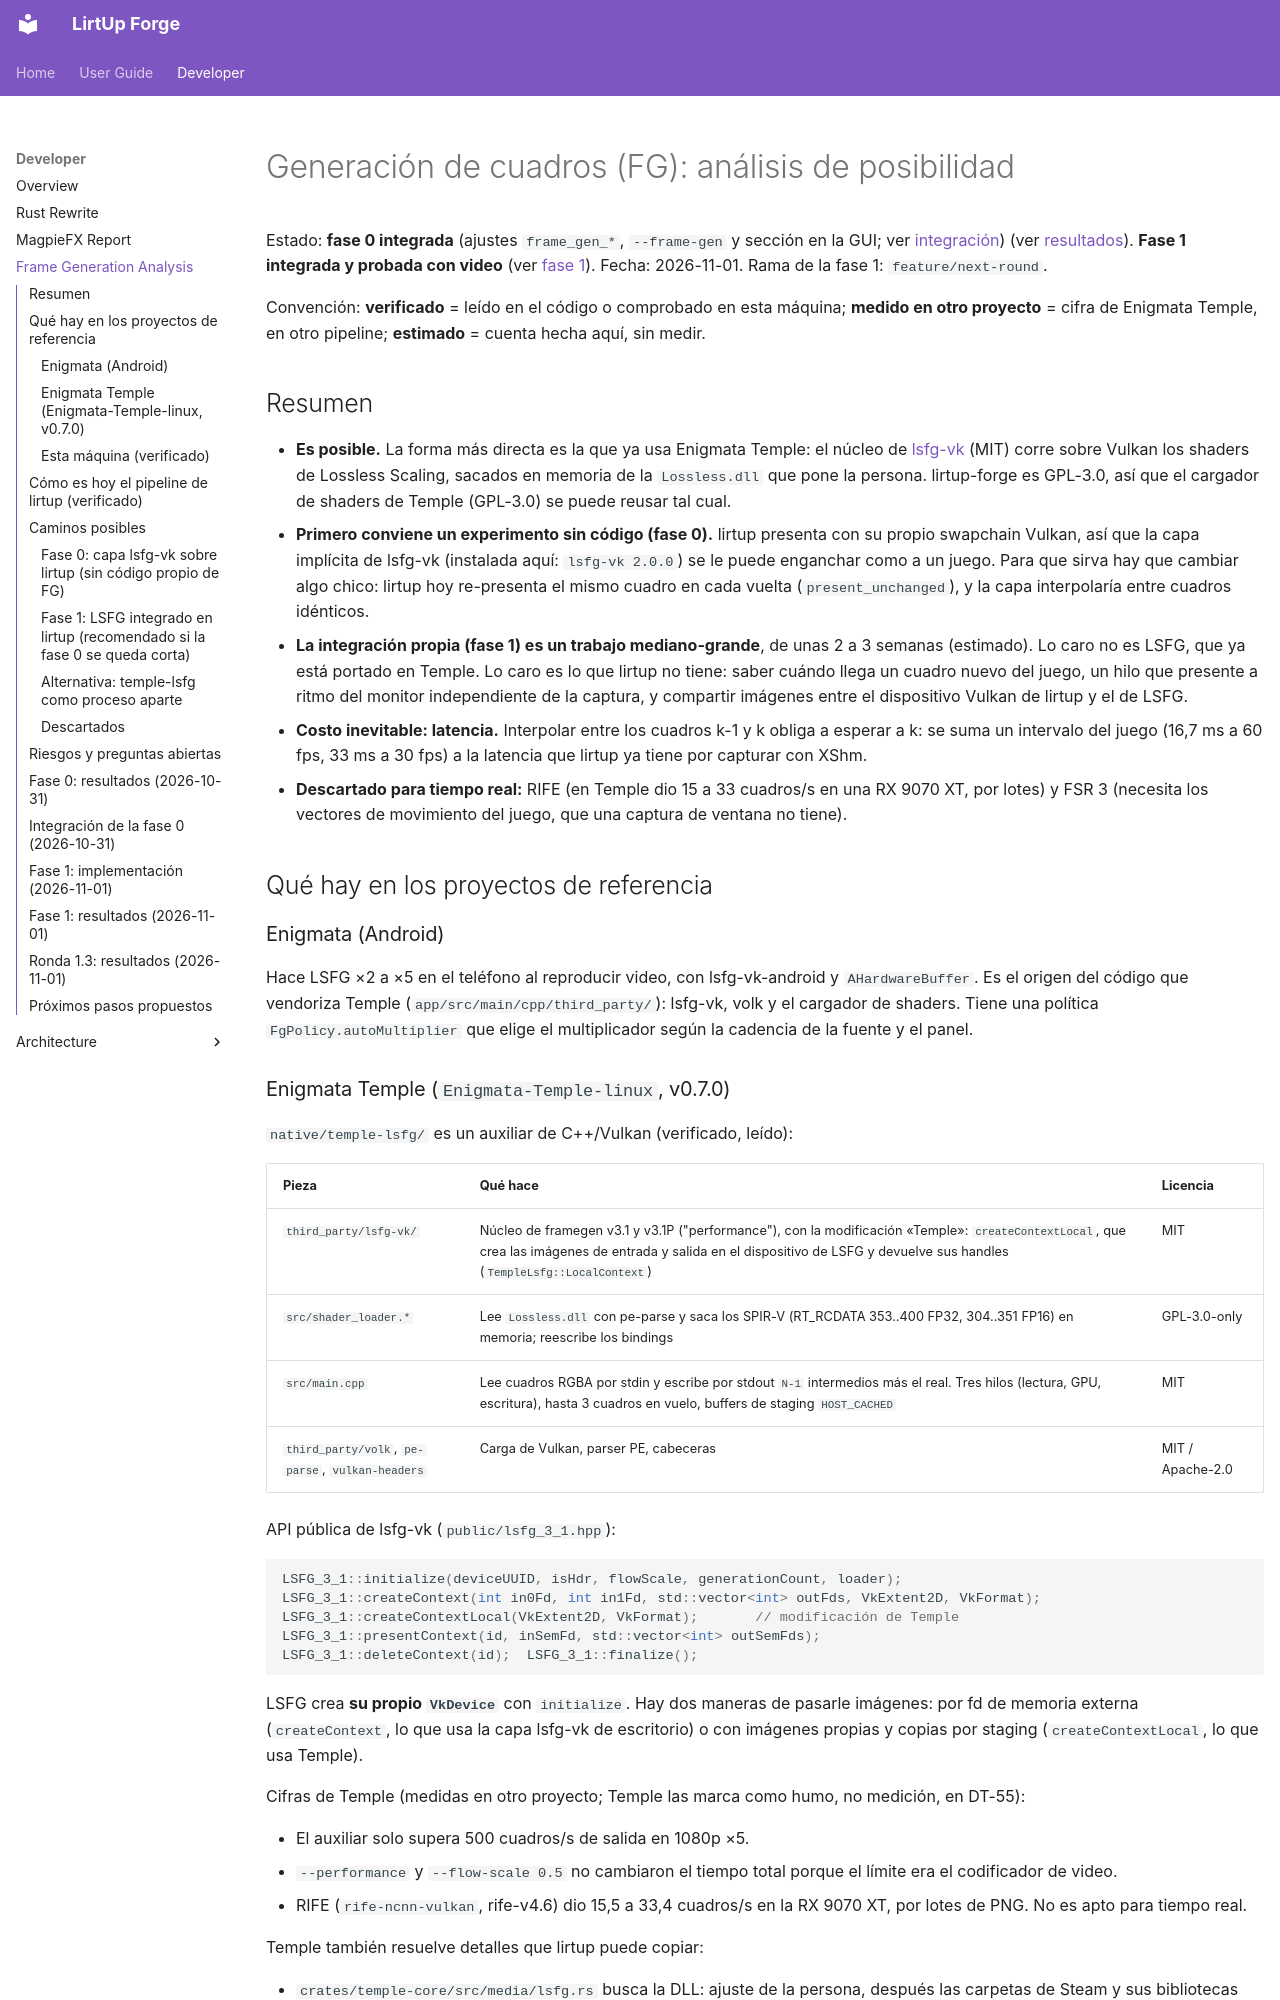

repository: Kushro/lirtup-forge · page: developer/frame-generation-analysis/index.html · generator: mkdocs

# Generación de cuadros (FG): análisis de posibilidad

Estado: **fase 0 integrada** (ajustes `frame_gen_*`, `--frame-gen` y sección en la GUI; ver [integración](#integración-de-la-fase-0-2026-10-31)) (ver [resultados](#fase-0-resultados-2026-10-31)). **Fase 1 integrada y probada con video** (ver [fase 1](#fase-1-implementación-2026-11-01)). Fecha: 2026-11-01. Rama de la fase 1: `feature/next-round`.

Convención: **verificado** = leído en el código o comprobado en esta máquina; **medido en otro
proyecto** = cifra de Enigmata Temple, en otro pipeline; **estimado** = cuenta hecha aquí, sin
medir.

## Resumen

- **Es posible.** La forma más directa es la que ya usa Enigmata Temple: el núcleo de
  [lsfg-vk](https://github.com/FrankBarretta/lsfg-vk-android) (MIT) corre sobre Vulkan los shaders
  de Lossless Scaling, sacados en memoria de la `Lossless.dll` que pone la persona. lirtup-forge es
  GPL-3.0, así que el cargador de shaders de Temple (GPL-3.0) se puede reusar tal cual.
- **Primero conviene un experimento sin código (fase 0).** lirtup presenta con su propio swapchain
  Vulkan, así que la capa implícita de lsfg-vk (instalada aquí: `lsfg-vk 2.0.0`) se le puede
  enganchar como a un juego. Para que sirva hay que cambiar algo chico: lirtup hoy re-presenta el
  mismo cuadro en cada vuelta (`present_unchanged`), y la capa interpolaría entre cuadros
  idénticos.
- **La integración propia (fase 1) es un trabajo mediano-grande**, de unas 2 a 3 semanas
  (estimado). Lo caro no es LSFG, que ya está portado en Temple. Lo caro es lo que lirtup no tiene:
  saber cuándo llega un cuadro nuevo del juego, un hilo que presente a ritmo del monitor
  independiente de la captura, y compartir imágenes entre el dispositivo Vulkan de lirtup y el de
  LSFG.
- **Costo inevitable: latencia.** Interpolar entre los cuadros k-1 y k obliga a esperar a k: se
  suma un intervalo del juego (16,7 ms a 60 fps, 33 ms a 30 fps) a la latencia que lirtup ya
  tiene por capturar con XShm.
- **Descartado para tiempo real:** RIFE (en Temple dio 15 a 33 cuadros/s en una RX 9070 XT, por
  lotes) y FSR 3 (necesita los vectores de movimiento del juego, que una captura de ventana no
  tiene).

## Qué hay en los proyectos de referencia

### Enigmata (Android)

Hace LSFG ×2 a ×5 en el teléfono al reproducir video, con lsfg-vk-android y
`AHardwareBuffer`. Es el origen del código que vendoriza Temple
(`app/src/main/cpp/third_party/`): lsfg-vk, volk y el cargador de shaders. Tiene una política
`FgPolicy.autoMultiplier` que elige el multiplicador según la cadencia de la fuente y el panel.

### Enigmata Temple (`Enigmata-Temple-linux`, v0.7.0)

`native/temple-lsfg/` es un auxiliar de C++/Vulkan (verificado, leído):

| Pieza | Qué hace | Licencia |
| --- | --- | --- |
| `third_party/lsfg-vk/` | Núcleo de framegen v3.1 y v3.1P ("performance"), con la modificación «Temple»: `createContextLocal`, que crea las imágenes de entrada y salida en el dispositivo de LSFG y devuelve sus handles (`TempleLsfg::LocalContext`) | MIT |
| `src/shader_loader.*` | Lee `Lossless.dll` con pe-parse y saca los SPIR-V (RT_RCDATA 353..400 FP32, 304..351 FP16) en memoria; reescribe los bindings | GPL-3.0-only |
| `src/main.cpp` | Lee cuadros RGBA por stdin y escribe por stdout `N-1` intermedios más el real. Tres hilos (lectura, GPU, escritura), hasta 3 cuadros en vuelo, buffers de staging `HOST_CACHED` | MIT |
| `third_party/volk`, `pe-parse`, `vulkan-headers` | Carga de Vulkan, parser PE, cabeceras | MIT / Apache-2.0 |

API pública de lsfg-vk (`public/lsfg_3_1.hpp`):

```cpp
LSFG_3_1::initialize(deviceUUID, isHdr, flowScale, generationCount, loader);
LSFG_3_1::createContext(int in0Fd, int in1Fd, std::vector<int> outFds, VkExtent2D, VkFormat);
LSFG_3_1::createContextLocal(VkExtent2D, VkFormat);       // modificación de Temple
LSFG_3_1::presentContext(id, inSemFd, std::vector<int> outSemFds);
LSFG_3_1::deleteContext(id);  LSFG_3_1::finalize();
```

LSFG crea **su propio `VkDevice`** con `initialize`. Hay dos maneras de pasarle imágenes: por fd
de memoria externa (`createContext`, lo que usa la capa lsfg-vk de escritorio) o con imágenes
propias y copias por staging (`createContextLocal`, lo que usa Temple).

Cifras de Temple (medidas en otro proyecto; Temple las marca como humo, no medición, en DT-55):

- El auxiliar solo supera 500 cuadros/s de salida en 1080p ×5.
- `--performance` y `--flow-scale 0.5` no cambiaron el tiempo total porque el límite era el
  codificador de video.
- RIFE (`rife-ncnn-vulkan`, rife-v4.6) dio 15,5 a 33,4 cuadros/s en la RX 9070 XT, por lotes de
  PNG. No es apto para tiempo real.

Temple también resuelve detalles que lirtup puede copiar:

- `crates/temple-core/src/media/lsfg.rs` busca la DLL: ajuste de la persona, después las carpetas
  de Steam y sus bibliotecas (`libraryfolders.vdf`).
- `temple-lsfg --probe` hace un sondeo de un solo JSON para decidir si LSFG está disponible.
- Temple pone `DISABLE_LSFGVK=1` a sus procesos para que la capa implícita no se cargue dos veces.
  lirtup va a necesitar lo mismo si integra LSFG por dentro.
